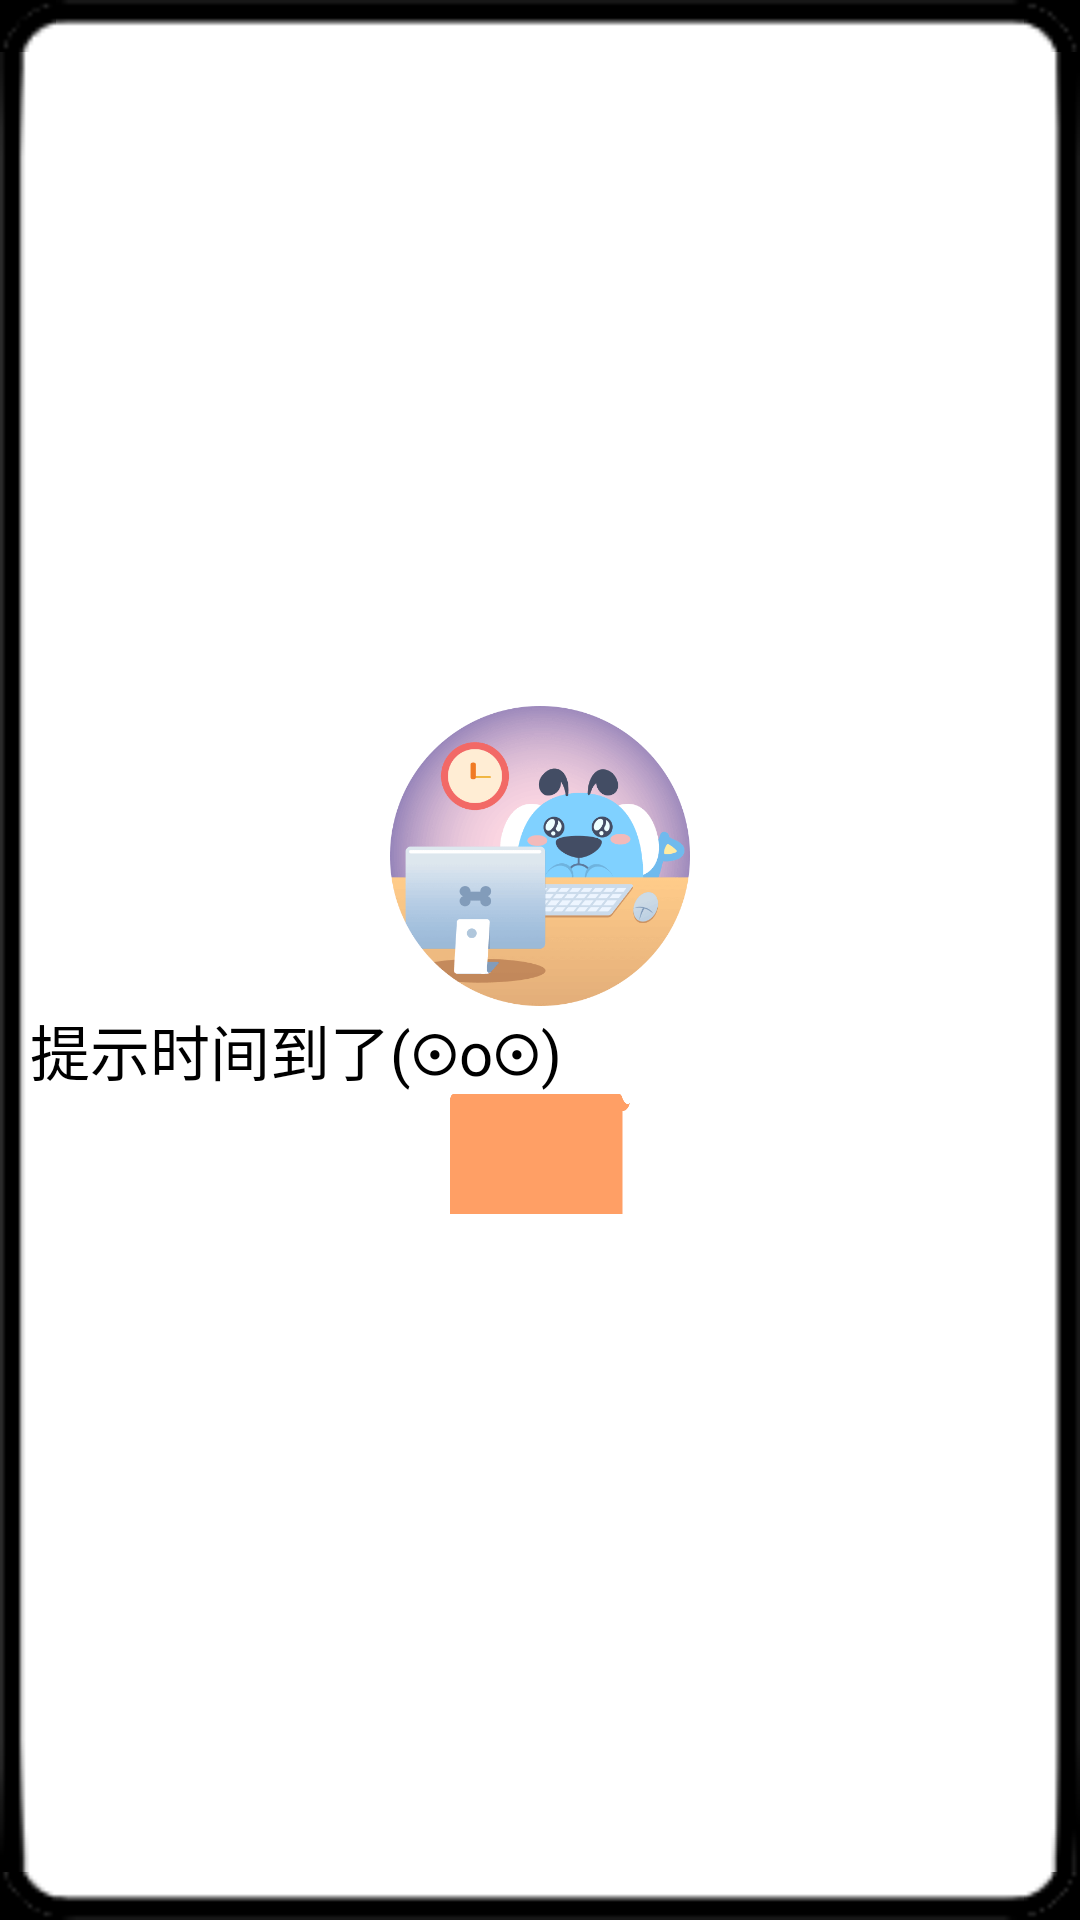

Android layout source for this screen:
<!-- AndroidManifest.xml: application theme android:Theme.NoTitleBar -->
<!-- res/layout/sleep_dialog_layout.xml -->
<?xml version="1.0" encoding="utf-8"?>

<LinearLayout xmlns:android="http://schemas.android.com/apk/res/android"
    android:orientation="vertical"
    android:layout_width="220dip"
    android:layout_height="fill_parent"
    android:paddingLeft="10dip"
	android:paddingRight="10dip"
	android:paddingTop="10dip"
	android:background="@drawable/dialog"
	android:paddingBottom="10dip"
	android:gravity="center"
    >

    <ImageView
        android:layout_width="wrap_content"
        android:layout_height="100dp"
        android:src="@drawable/sleep_dialod" />

	<TextView  
	android:text="@string/give_tip_time_over"
    android:layout_width="fill_parent" 
    android:layout_height="wrap_content" 
    android:textSize="20dip"
    android:textColor="@color/black"
	android:gravity="left"
    />

	<Button
	    android:id="@+id/mywktzOk"
	    android:layout_width="60dip"
	    android:layout_height="40dip"
	    android:gravity="center"
	    android:text="@string/close_sleep_dialog"
	    android:textColor="@color/black"
	    android:background="@drawable/sleep_dialog_btn"
	    android:textSize="18dip" />

</LinearLayout>
<!-- resources referenced by this layout -->
<resources>
  <color name="black">#ff000000</color>
  <!-- drawable sleep_dialod: png bitmap (drawable-ldpi, 20588 bytes) -->
  <!-- drawable sleep_dialog_btn: png bitmap (drawable-ldpi, 1908 bytes) -->
  <string name="close_sleep_dialog">关闭</string>
  <string name="give_tip_time_over">提示时间到了(⊙o⊙)</string>
</resources>
